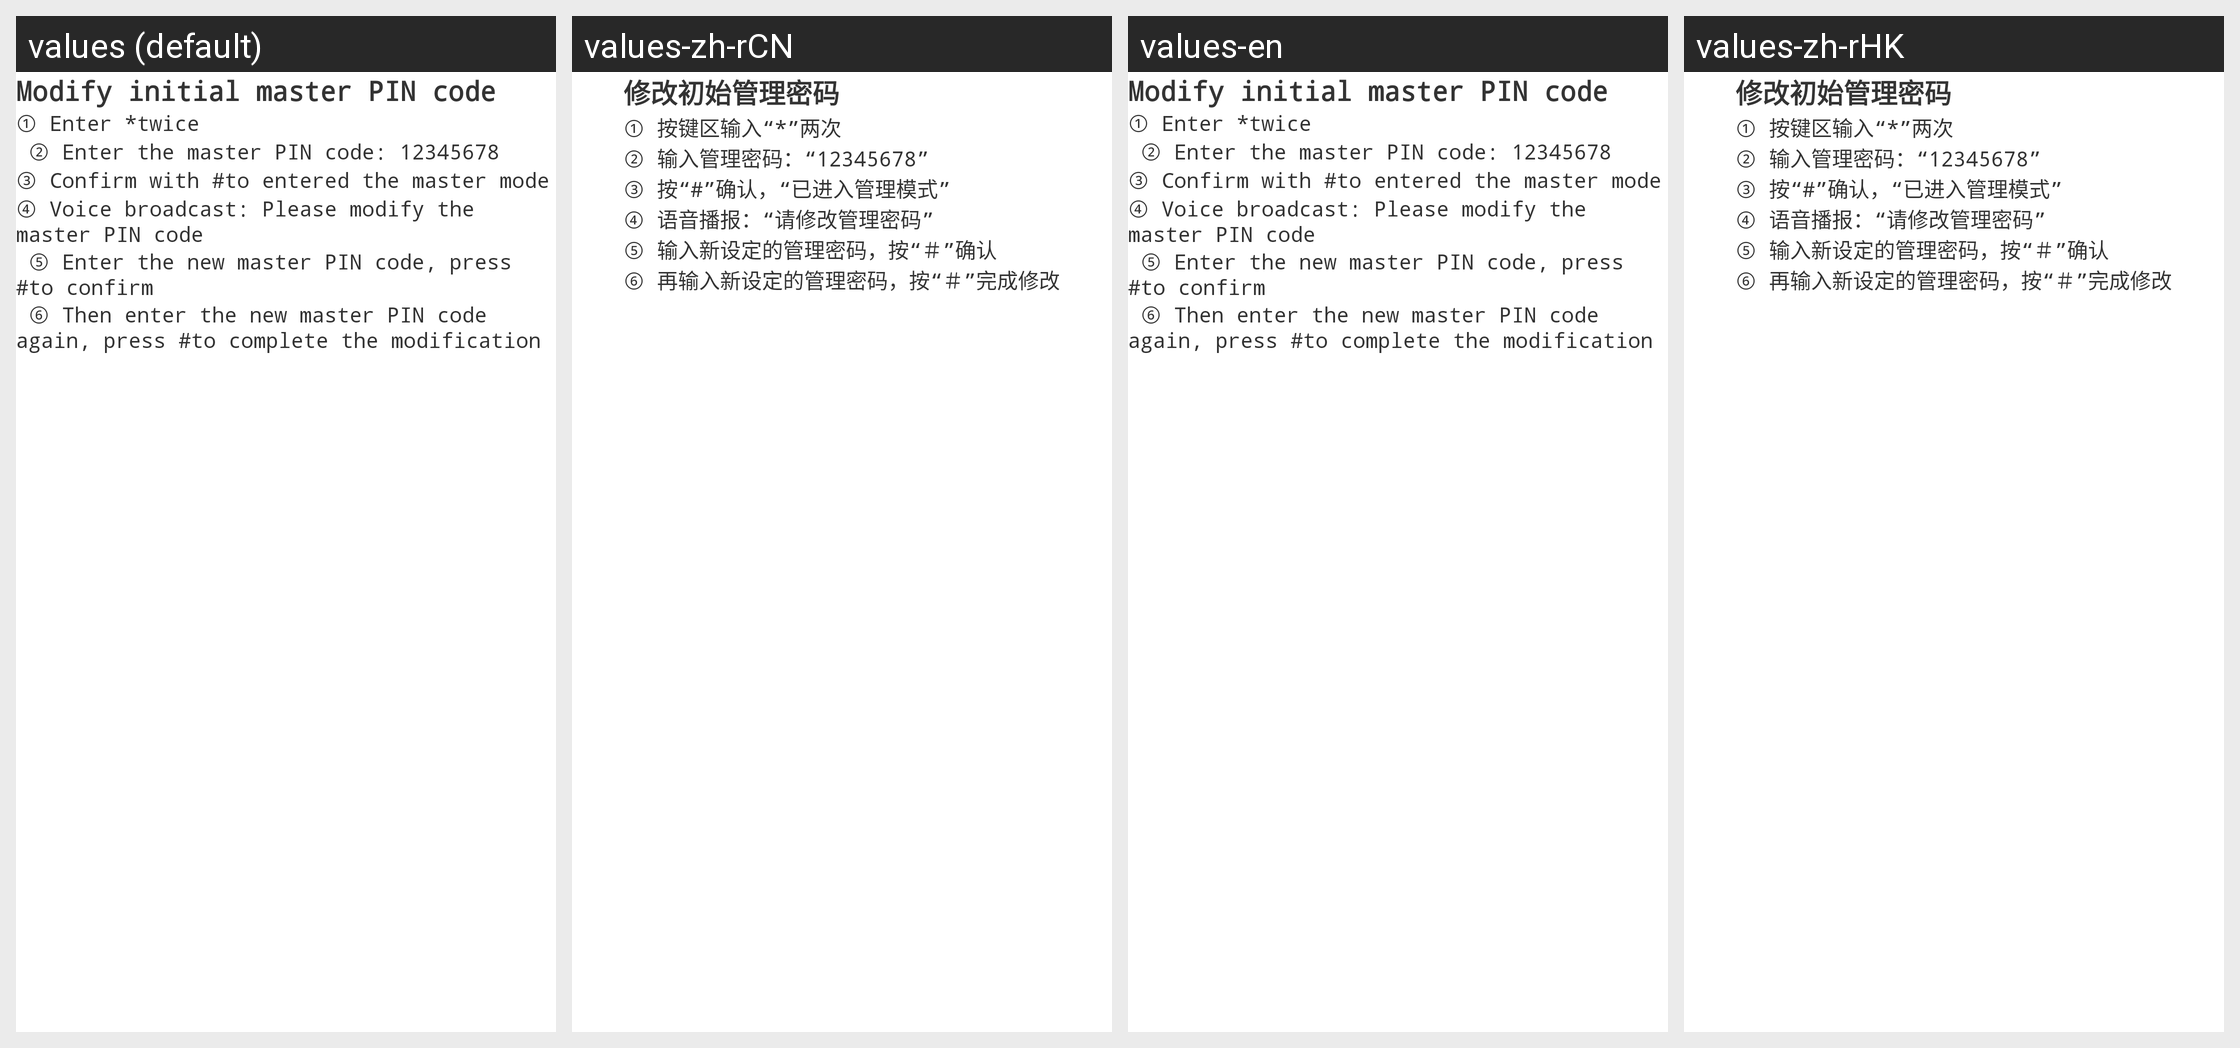

Locale-by-locale string values for the Android screen shown in this grid:
Android screen res/layout/activity_wifi_lock_add_new_third2.xml rendered under 4 locales, left to right: values (default), values-zh-rCN, values-en, values-zh-rHK. Device: Nexus 5 (rendered at 1080×1920; each locale shown at half size, 540×960, under a caption strip naming it); theme AppTheme.
Other locales in the repository, not shown: values-zh-rTW.
Strings drawn on this screen, with the default value and each locale's value (text and hints the layout hard-codes, and strings that could not be matched under every locale, appear in the picture but are not listed):

modify_admin_pwd
  values: Modify initial master PIN code
  values-zh-rCN: 修改初始管理密码
  values-en: Modify initial master PIN code
  values-zh-rHK: 修改初始管理密码

modify_pwd_notice
  values: ① Enter *twice 
       ② Enter the master PIN code: 12345678
      ③ Confirm with #to entered the master mode
      ④ Voice broadcast: Please modify the master PIN code
       ⑤ Enter the new master PIN code, press #to confirm 
       ⑥ Then enter the new master PIN code again, press #to complete the modification
  values-zh-rCN: ① 按键区输入“*”两次 
      ② 输入管理密码：“12345678” 
      ③ 按“#”确认，“已进入管理模式” 
      ④ 语音播报：“请修改管理密码” 
      ⑤ 输入新设定的管理密码，按“＃”确认 
      ⑥ 再输入新设定的管理密码，按“＃”完成修改
  values-en: ① Enter *twice 
       ② Enter the master PIN code: 12345678
      ③ Confirm with #to entered the master mode
      ④ Voice broadcast: Please modify the master PIN code
       ⑤ Enter the new master PIN code, press #to confirm 
       ⑥ Then enter the new master PIN code again, press #to complete the modification
  values-zh-rHK: ① 按键区输入“*”两次 
      ② 输入管理密码：“12345678” 
      ③ 按“#”确认，“已进入管理模式” 
      ④ 语音播报：“请修改管理密码” 
      ⑤ 输入新设定的管理密码，按“＃”确认 
      ⑥ 再输入新设定的管理密码，按“＃”完成修改
